Photos from the image-classification dataset "Pretraite" in the GitHub repository Angejules123/MULTIMODAL. Its 4 classes are: mild demented, moderate demented, non demented, very mild demented.

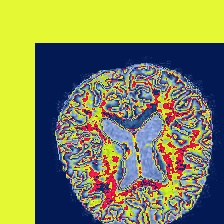
Label: non demented

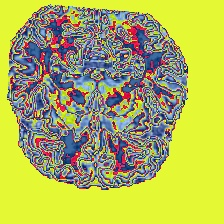
Label: very mild demented

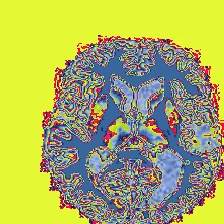
Label: mild demented

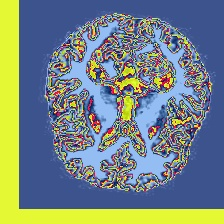
Label: moderate demented

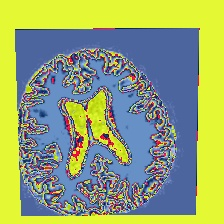
Label: non demented

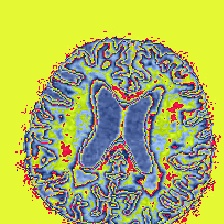
Label: mild demented
